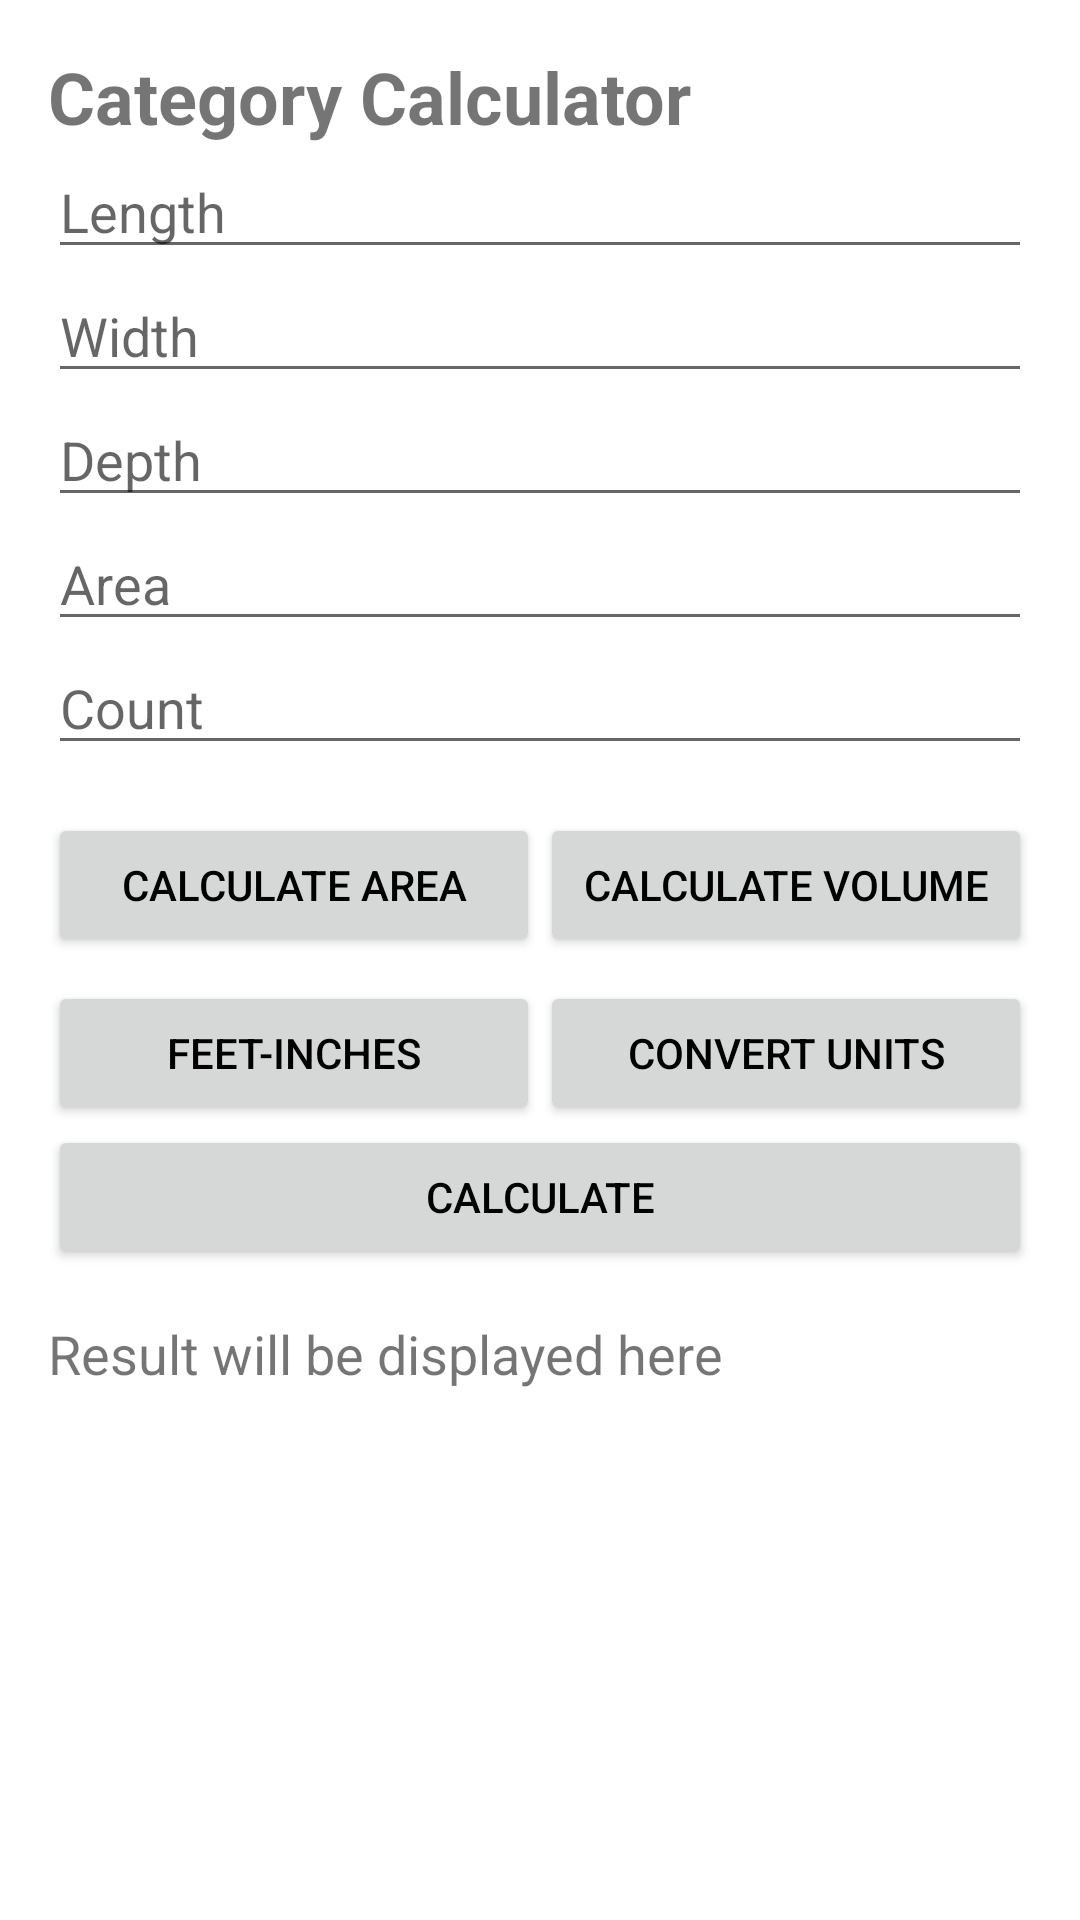

Layout XML and referenced resources for this Android screen:
<!-- AndroidManifest.xml: application theme Theme.SmartContractor2 -->
<!-- res/layout/activity_calculator.xml -->
<ScrollView xmlns:android="http://schemas.android.com/apk/res/android"
    android:layout_width="match_parent"
    android:layout_height="match_parent">

    <LinearLayout
        android:padding="16dp"
        android:orientation="vertical"
        android:layout_width="match_parent"
        android:layout_height="wrap_content">

        <TextView
            android:id="@+id/categoryTextView"
            android:layout_width="wrap_content"
            android:layout_height="wrap_content"
            android:text="Category Calculator"
            android:textSize="24sp"
            android:textStyle="bold" />

        
        <EditText
            android:id="@+id/lengthEditText"
            android:layout_width="match_parent"
            android:layout_height="wrap_content"
            android:hint="Length" />

        <EditText
            android:id="@+id/widthEditText"
            android:layout_width="match_parent"
            android:layout_height="wrap_content"
            android:hint="Width" />

        <EditText
            android:id="@+id/depthEditText"
            android:layout_width="match_parent"
            android:layout_height="wrap_content"
            android:hint="Depth" />



        <EditText
            android:id="@+id/areaEditText"
            android:layout_width="match_parent"
            android:layout_height="wrap_content"
            android:hint="Area" />

        <EditText
            android:id="@+id/countEditText"
            android:layout_width="match_parent"
            android:layout_height="wrap_content"
            android:hint="Count" />

        
        <LinearLayout
            android:layout_width="match_parent"
            android:layout_height="wrap_content"
            android:orientation="horizontal"
            android:layout_marginTop="16dp">

            <Button
                android:id="@+id/buttonCalculateArea"
                android:layout_width="0dp"
                android:layout_height="wrap_content"
                android:layout_weight="1"
                android:text="Calculate Area" />

            <Button
                android:id="@+id/buttonCalculateVolume"
                android:layout_width="0dp"
                android:layout_height="wrap_content"
                android:layout_weight="1"
                android:text="Calculate Volume" />
        </LinearLayout>

        <LinearLayout
            android:layout_width="match_parent"
            android:layout_height="wrap_content"
            android:orientation="horizontal"
            android:layout_marginTop="8dp">

            <Button
                android:id="@+id/buttonFeetInches"
                android:layout_width="0dp"
                android:layout_height="wrap_content"
                android:layout_weight="1"
                android:text="Feet-Inches" />

            <Button
                android:id="@+id/buttonConvertUnits"
                android:layout_width="0dp"
                android:layout_height="wrap_content"
                android:layout_weight="1"
                android:text="Convert Units" />
        </LinearLayout>

        
        <Button
            android:id="@+id/calculateButton"
            android:layout_width="match_parent"
            android:layout_height="wrap_content"
            android:text="Calculate" />

        
        <TextView
            android:id="@+id/resultTextView"
            android:layout_width="wrap_content"
            android:layout_height="wrap_content"
            android:text="Result will be displayed here"
            android:textSize="18sp"
            android:paddingTop="16dp" />

    </LinearLayout>
</ScrollView>
<!-- resources referenced by this layout -->
<resources>
  <style name="Theme.SmartContractor2" parent="Theme.MaterialComponents.DayNight.DarkActionBar">
          
          <item name="colorPrimary">@color/colorPrimary</item>
          <item name="colorPrimaryVariant">@color/colorPrimaryDark</item>
          <item name="colorOnPrimary">@color/white</item>
  
          
          <item name="colorSecondary">@color/colorAccent</item>
          <item name="colorOnSecondary">@color/black</item>
  
          
          <item name="android:statusBarColor" tools:targetApi="l">@color/colorPrimaryDark</item>
  
          
          <item name="android:windowBackground">@color/white</item>
          <item name="android:textColorPrimary">@color/black</item>
      </style>
  <color name="colorPrimary">#6200EE</color>
  <color name="colorPrimaryDark">#3700B3</color>
  <color name="white">#FFFFFF</color>
  <color name="colorAccent">#03DAC5</color>
  <color name="black">#000000</color>
</resources>
